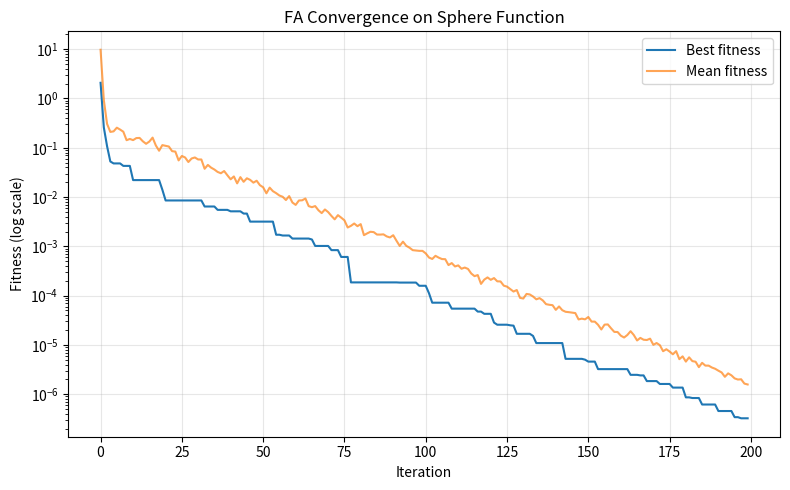

Source code (Python):
"""
Firefly Algorithm (FA) applied to the Sphere benchmark function.

FA (Yang, 2008) mimics how fireflies are attracted to brighter fireflies,
with attraction weakening with distance (light absorbed by air).

FITNESS / BRIGHTNESS:
    Brightness is just the inverse relationship to fitness: for a
    minimization problem, a LOWER fitness value means a BRIGHTER firefly.
    We never actually transform fitness into a separate "brightness"
    number -- we just compare fitness values directly (lower = brighter).

PHASES (every iteration):

1. PAIRWISE COMPARISON
   For every pair of fireflies (i, j), check whether j is brighter
   (better fitness) than i.

2. ATTRACTION-BASED MOVEMENT
   If j is brighter, firefly i moves toward j:
       r_ij = ||X_i - X_j||                     (distance between them)
       beta = beta0 * exp(-gamma * r_ij^2)       (attractiveness, decays with distance)
       X_i_new = X_i + beta*(X_j - X_i) + alpha*epsilon
   where epsilon is a random vector (adds a random walk component so
   fireflies don't just collapse onto each other), alpha controls how
   much randomness, and gamma controls how fast attractiveness fades
   with distance (large gamma = very local attraction; small gamma =
   fireflies attract each other across the whole space).

3. RANDOMNESS DECAY
   alpha typically shrinks slightly each iteration (alpha *= 0.97 here),
   reducing the random-walk component over time -- early iterations
   explore more, later iterations refine more precisely around the
   brightest fireflies.

IMPORTANT PRACTICAL NOTE: gamma must be scaled to the search space size.
In a 10-dimensional space with range ~10 per dimension, distances
between fireflies are naturally large (r^2 can easily be in the
hundreds), so with gamma=1 the term exp(-gamma*r^2) underflows to
essentially zero -- every firefly looks "too far away" to attract any
other, and the algorithm barely moves. Using a small gamma (default
0.01 here) keeps attraction meaningful across the actual scale of the
search space. This is a very common practical pitfall when implementing
FA from the textbook formula without adjusting for problem
dimensionality/range.

Every firefly is compared against every OTHER firefly each iteration
(O(pop_size^2) comparisons), which is what makes FA naturally maintain
several attraction "clusters" rather than collapsing onto a single best
point the way PSO's single gbest pull does.

Formulas are the canonical ones from Yang's original FA formulation.
"""

import numpy as np
import matplotlib.pyplot as plt

evaluation_count = 0


def evaluate(x):
    global evaluation_count
    evaluation_count += 1
    return sphere(x)

def sphere(x):
    return np.sum(x ** 2)


def run_fa(
    n_dim=10,
    pop_size=30,
    n_iterations=200,
    bounds=(-5.12, 5.12),
    alpha=0.5,       # randomness strength
    beta0=1.0,       # attractiveness at distance 0
    gamma=0.01,      # light absorption coefficient (scaled for a ~10-unit range search space)
    alpha_decay=0.97,
    seed=None,
    verbose=True,
):
    global evaluation_count, evaluation_history

    evaluation_count = 0
    evaluation_history = []

    rng = np.random.RandomState(seed)
    lo, hi = bounds

    population = rng.uniform(lo, hi, size=(pop_size, n_dim))
    fitness = np.array([evaluate(ind) for ind in population])

    best_history = []
    mean_history = []
    best_position_history = []

    alpha_t = alpha
    for it in range(n_iterations):
        alpha_t *= alpha_decay

        for i in range(pop_size):
            for j in range(pop_size):
                if fitness[j] < fitness[i]:  # j is brighter than i
                    r = np.linalg.norm(population[i] - population[j])
                    beta = beta0 * np.exp(-gamma * r ** 2)
                    eps = alpha_t * (rng.rand(n_dim) - 0.5)
                    population[i] = population[i] + beta * (population[j] - population[i]) + eps
                    population[i] = np.clip(population[i], lo, hi)
                    fitness[i] = evaluate(population[i])

        best_idx = np.argmin(fitness)
        best_history.append(fitness[best_idx])
        mean_history.append(np.mean(fitness))
        best_position_history.append(population[best_idx].copy())
        evaluation_history.append(evaluation_count)

        if verbose and (it % 20 == 0 or it == n_iterations - 1):
            print(f"Iter {it:4d} | Best: {best_history[-1]:.8f} | Mean: {mean_history[-1]:.6f}")

    best_idx = np.argmin(fitness)

    run_fa.evaluation_history = evaluation_history
    return population[best_idx], fitness[best_idx], best_history, mean_history, best_position_history


if __name__ == "__main__":
    best_x, best_f, best_hist, mean_hist, pos_hist = run_fa(
        n_dim=10, pop_size=30, n_iterations=200, bounds=(-5.12, 5.12), seed=42,
    )

    print("\n=== Result (FA on Sphere) ===")
    print("Best solution x*:", np.round(best_x, 4))
    print("Best fitness f(x*):", best_f)

    plt.figure(figsize=(8, 5))
    plt.plot(best_hist, label="Best fitness")
    plt.plot(mean_hist, label="Mean fitness", alpha=0.7)
    plt.yscale("log")
    plt.xlabel("Iteration")
    plt.ylabel("Fitness (log scale)")
    plt.title("FA Convergence on Sphere Function")
    plt.legend()
    plt.grid(True, alpha=0.3)
    plt.tight_layout()
    plt.show()
